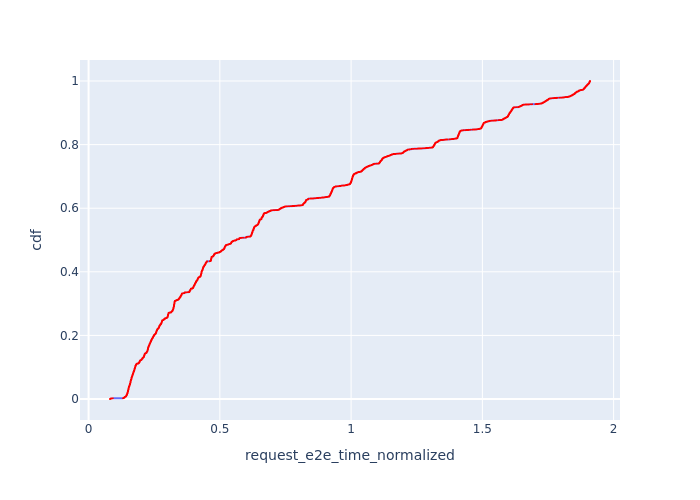

Source data for this figure (header and first rows):
, Request Id, request_e2e_time_normalized, cdf
33, 107, 0.08155, 7.177205196296562e-05
24, 85, 0.0816, 0.0001435
32, 106, 0.08193, 0.0002153
31, 104, 0.08217, 0.0002871
30, 102, 0.08231, 0.0003589
29, 101, 0.0824, 0.0004306
28, 100, 0.0824, 0.0005024
23, 82, 0.08257, 0.0005742
26, 88, 0.08266, 0.0006459
27, 99, 0.08267, 0.0007177
22, 80, 0.08292, 0.0007895
11, 33, 0.08292, 0.0008613
25, 86, 0.08305, 0.000933
21, 78, 0.08354, 0.001005
0, 1, 0.08378, 0.001077
20, 77, 0.08394, 0.001148
19, 75, 0.08445, 0.00122
10, 27, 0.08466, 0.001292
9, 24, 0.08566, 0.001364
8, 23, 0.08567, 0.001435
7, 22, 0.0858, 0.001507
18, 71, 0.08589, 0.001579
5, 13, 0.08597, 0.001651
6, 21, 0.08616, 0.001723
4, 12, 0.08621, 0.001794
3, 11, 0.08624, 0.001866
2, 9, 0.08715, 0.001938
17, 64, 0.08717, 0.00201
1, 5, 0.0887, 0.002081
16, 58, 0.08895, 0.002153
15, 52, 0.09025, 0.002225
14, 51, 0.09033, 0.002297
13, 42, 0.0921, 0.002368
12, 40, 0.09254, 0.00244
714, 1057, 0.1313, 0.002512
713, 1056, 0.1313, 0.002584
712, 1054, 0.1321, 0.002656
711, 1053, 0.1322, 0.002727
710, 1051, 0.1323, 0.002799
709, 1050, 0.1323, 0.002871
708, 1049, 0.1323, 0.002943
707, 1048, 0.1327, 0.003014
706, 1046, 0.1328, 0.003086
705, 1044, 0.1334, 0.003158
704, 1043, 0.1335, 0.00323
703, 1042, 0.1337, 0.003302
702, 1041, 0.1339, 0.003373
701, 1040, 0.1341, 0.003445
700, 1039, 0.1343, 0.003517
699, 1038, 0.1344, 0.003589
698, 1036, 0.1345, 0.00366
697, 1035, 0.1345, 0.003732
696, 1034, 0.1346, 0.003804
695, 1033, 0.1347, 0.003876
694, 1031, 0.1348, 0.003947
693, 1030, 0.1349, 0.004019
692, 1029, 0.1349, 0.004091
691, 1027, 0.1355, 0.004163
690, 1026, 0.1356, 0.004235
689, 1025, 0.1358, 0.004306
... 13,873 more rows
